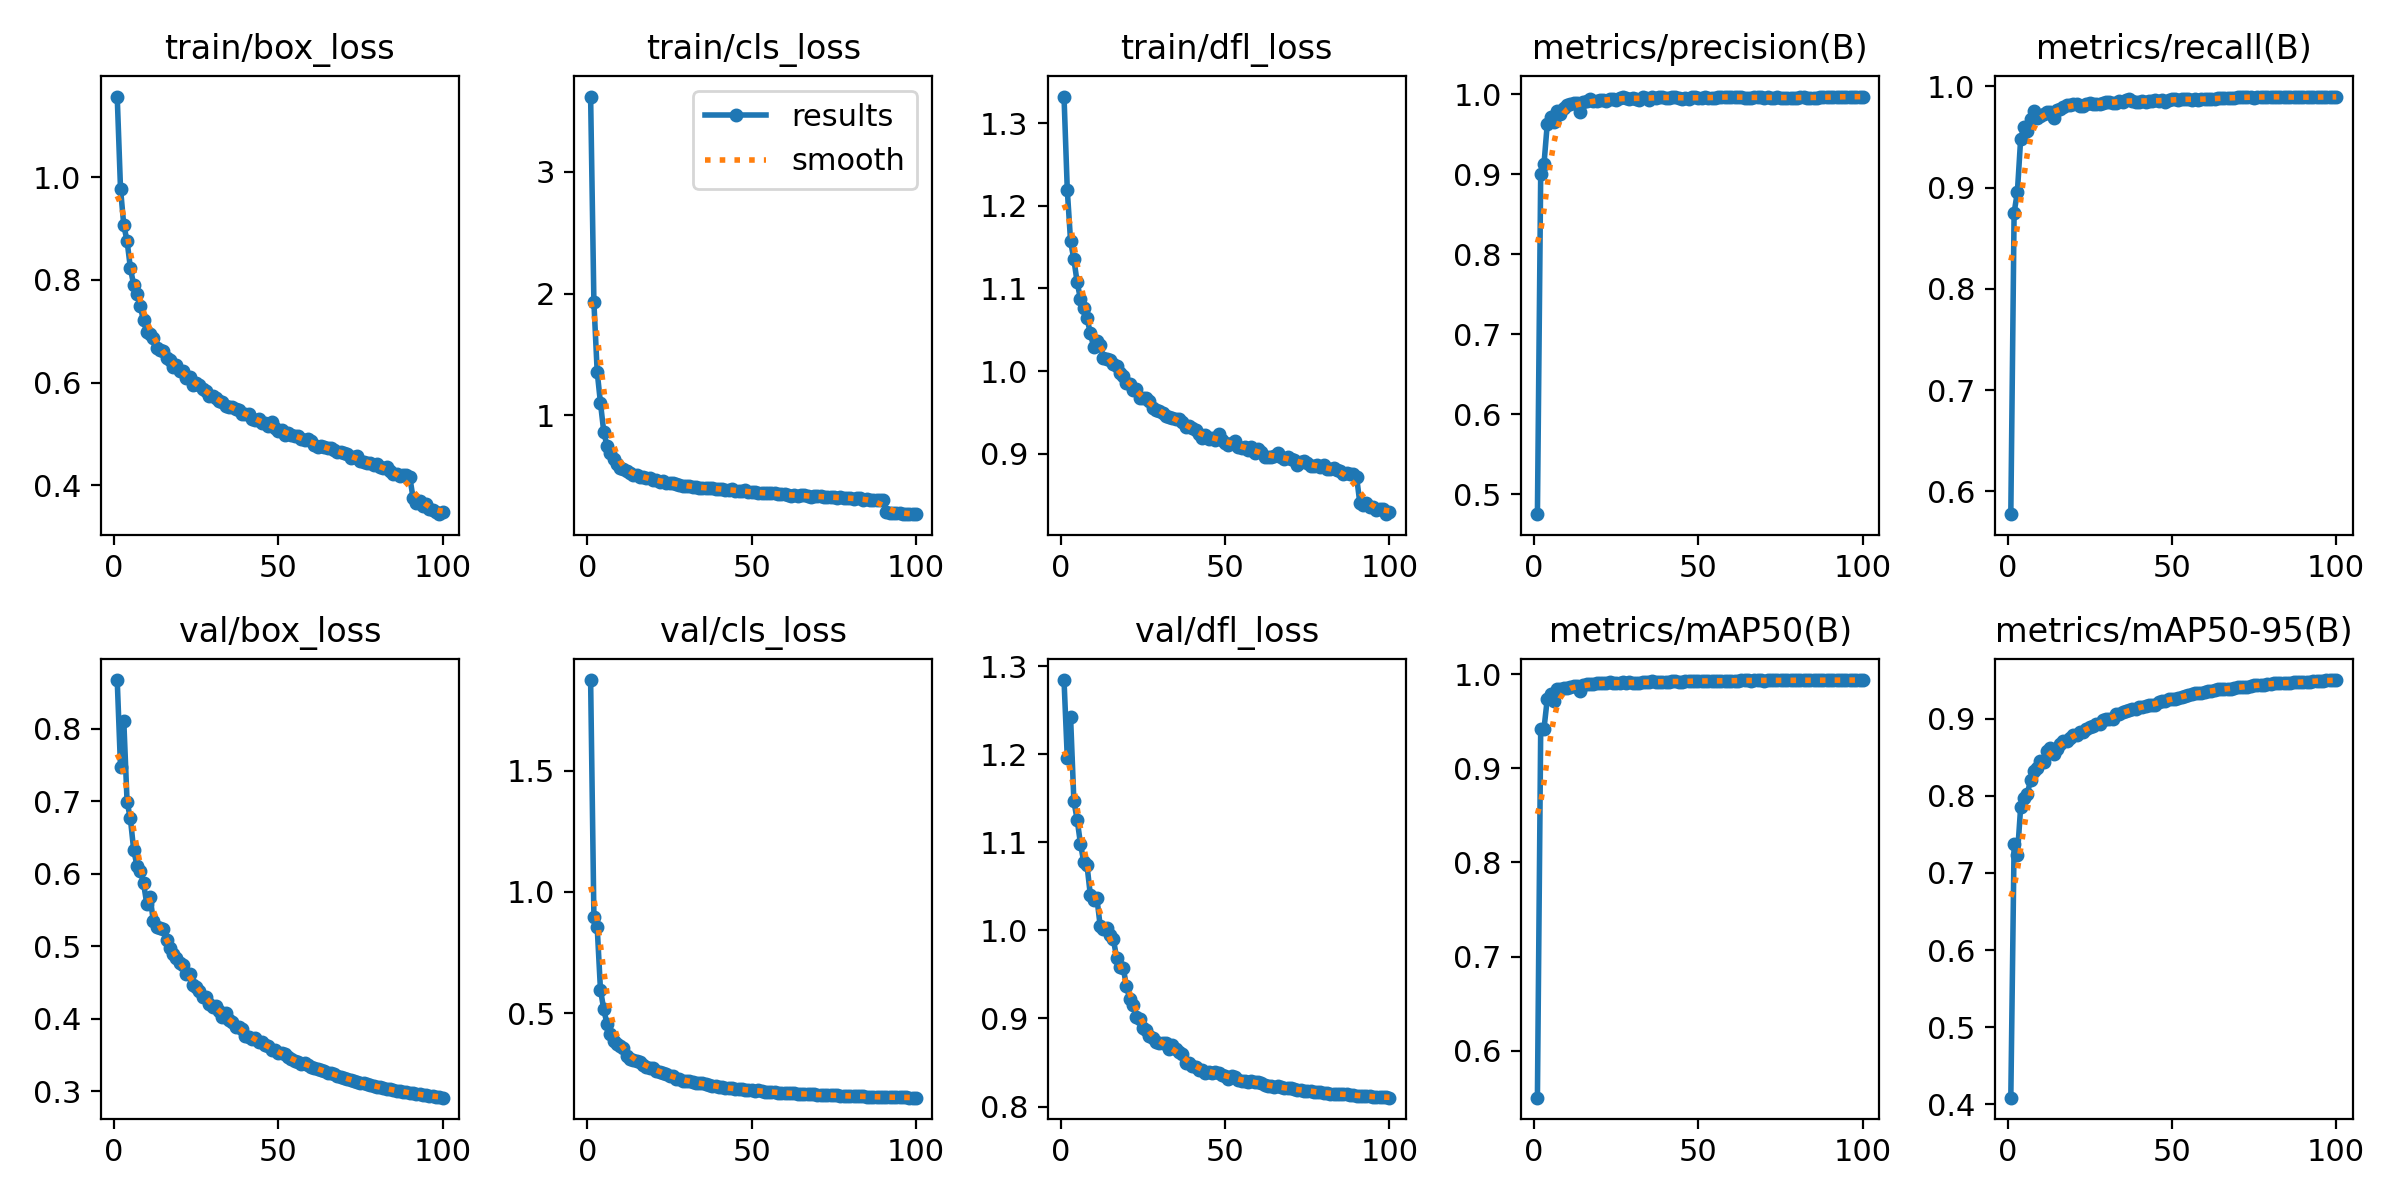

The table this chart was drawn from, first rows:
epoch, train/box_loss, train/cls_loss, train/dfl_loss, metrics/precision(B), metrics/recall(B), metrics/mAP50(B), metrics/mAP50-95(B), val/box_loss, val/cls_loss, val/dfl_loss, lr/pg0, lr/pg1, lr/pg2
1, 1.157, 3.618, 1.332, 0.475, 0.5776, 0.5503, 0.4084, 0.8672, 1.875, 1.284, 0.003328, 0.003328, 0.003328
2, 0.9778, 1.928, 1.219, 0.9, 0.8751, 0.9412, 0.7377, 0.7476, 0.8988, 1.196, 0.006596, 0.006596, 0.006596
3, 0.9062, 1.359, 1.157, 0.9127, 0.8957, 0.9421, 0.7229, 0.8108, 0.8552, 1.242, 0.009797, 0.009797, 0.009797
4, 0.8757, 1.101, 1.135, 0.963, 0.9484, 0.9736, 0.7858, 0.6992, 0.5956, 1.147, 0.009703, 0.009703, 0.009703
5, 0.8236, 0.8653, 1.107, 0.9721, 0.96, 0.9786, 0.797, 0.6764, 0.5161, 1.126, 0.009703, 0.009703, 0.009703
6, 0.7901, 0.7461, 1.087, 0.9657, 0.9562, 0.9719, 0.8024, 0.6334, 0.454, 1.099, 0.009604, 0.009604, 0.009604
7, 0.7733, 0.6901, 1.077, 0.9789, 0.9673, 0.9841, 0.8206, 0.6113, 0.4125, 1.078, 0.009505, 0.009505, 0.009505
8, 0.7489, 0.6398, 1.064, 0.9759, 0.9753, 0.9839, 0.8325, 0.6041, 0.3848, 1.074, 0.009406, 0.009406, 0.009406
9, 0.7212, 0.5998, 1.046, 0.9833, 0.9682, 0.9857, 0.8358, 0.5873, 0.3739, 1.04, 0.009307, 0.009307, 0.009307
10, 0.6979, 0.5647, 1.029, 0.9863, 0.971, 0.9851, 0.845, 0.5584, 0.3639, 1.035, 0.009208, 0.009208, 0.009208
11, 0.6956, 0.5608, 1.036, 0.9878, 0.9724, 0.9858, 0.8434, 0.5677, 0.3548, 1.037, 0.009109, 0.009109, 0.009109
12, 0.687, 0.5454, 1.032, 0.9893, 0.975, 0.9875, 0.8577, 0.5347, 0.324, 1.005, 0.00901, 0.00901, 0.00901
13, 0.6681, 0.5248, 1.016, 0.9888, 0.9748, 0.9878, 0.8628, 0.526, 0.3108, 1.002, 0.008911, 0.008911, 0.008911
14, 0.6625, 0.5134, 1.014, 0.9775, 0.9692, 0.9822, 0.8539, 0.5247, 0.307, 1.003, 0.008812, 0.008812, 0.008812
15, 0.6616, 0.5087, 1.014, 0.9905, 0.9768, 0.9889, 0.8603, 0.5233, 0.3009, 0.9948, 0.008713, 0.008713, 0.008713
16, 0.6481, 0.498, 1.008, 0.9916, 0.9777, 0.9892, 0.8672, 0.5082, 0.2993, 0.9905, 0.008614, 0.008614, 0.008614
17, 0.6444, 0.4909, 1.006, 0.9944, 0.9792, 0.9896, 0.8718, 0.4976, 0.2848, 0.9689, 0.008515, 0.008515, 0.008515
18, 0.6309, 0.4841, 0.9975, 0.9913, 0.982, 0.9895, 0.8718, 0.4891, 0.2791, 0.9586, 0.008416, 0.008416, 0.008416
19, 0.6346, 0.4835, 0.9943, 0.9913, 0.9812, 0.9901, 0.8751, 0.4833, 0.2735, 0.9574, 0.008317, 0.008317, 0.008317
20, 0.6233, 0.4711, 0.9854, 0.993, 0.983, 0.9905, 0.8796, 0.4765, 0.2751, 0.9371, 0.008218, 0.008218, 0.008218
21, 0.6222, 0.4707, 0.9843, 0.993, 0.9821, 0.9903, 0.8795, 0.4747, 0.2632, 0.9218, 0.008119, 0.008119, 0.008119
22, 0.609, 0.4569, 0.9772, 0.9911, 0.9802, 0.9905, 0.8823, 0.4612, 0.2589, 0.9159, 0.00802, 0.00802, 0.00802
23, 0.6106, 0.459, 0.9779, 0.9947, 0.9805, 0.9911, 0.8835, 0.4623, 0.2529, 0.9013, 0.007921, 0.007921, 0.007921
24, 0.5954, 0.4452, 0.9669, 0.994, 0.9824, 0.9902, 0.8873, 0.4471, 0.2469, 0.8998, 0.007822, 0.007822, 0.007822
25, 0.599, 0.4487, 0.9678, 0.9926, 0.9836, 0.9906, 0.8892, 0.4435, 0.2421, 0.8894, 0.007723, 0.007723, 0.007723
26, 0.595, 0.4449, 0.9675, 0.9949, 0.9828, 0.9905, 0.8912, 0.4384, 0.2393, 0.8874, 0.007624, 0.007624, 0.007624
27, 0.5875, 0.4384, 0.9642, 0.9963, 0.9829, 0.9916, 0.8937, 0.4302, 0.228, 0.8807, 0.007525, 0.007525, 0.007525
28, 0.5833, 0.4294, 0.9552, 0.9954, 0.9829, 0.9906, 0.8933, 0.43, 0.2276, 0.8782, 0.007426, 0.007426, 0.007426
29, 0.5743, 0.4204, 0.9525, 0.9947, 0.9831, 0.9917, 0.8981, 0.4208, 0.2215, 0.8731, 0.007327, 0.007327, 0.007327
30, 0.5737, 0.4239, 0.9511, 0.9951, 0.9849, 0.9905, 0.8994, 0.4167, 0.2198, 0.8719, 0.007228, 0.007228, 0.007228
31, 0.5696, 0.4212, 0.9492, 0.9945, 0.9849, 0.9908, 0.9, 0.4174, 0.2191, 0.8717, 0.007129, 0.007129, 0.007129
32, 0.5642, 0.4115, 0.945, 0.9929, 0.9834, 0.9906, 0.9001, 0.4114, 0.2169, 0.872, 0.00703, 0.00703, 0.00703
33, 0.563, 0.4126, 0.9441, 0.9965, 0.9832, 0.9916, 0.9065, 0.4031, 0.2133, 0.8653, 0.006931, 0.006931, 0.006931
34, 0.5541, 0.4068, 0.9433, 0.9959, 0.9859, 0.9915, 0.9058, 0.4083, 0.2117, 0.8695, 0.006832, 0.006832, 0.006832
35, 0.5524, 0.4067, 0.9418, 0.9933, 0.9846, 0.9916, 0.9088, 0.399, 0.2098, 0.8648, 0.006733, 0.006733, 0.006733
36, 0.5517, 0.4038, 0.942, 0.9961, 0.9864, 0.9923, 0.9101, 0.3953, 0.2074, 0.8619, 0.006634, 0.006634, 0.006634
37, 0.5485, 0.4013, 0.9382, 0.995, 0.9875, 0.9917, 0.9115, 0.3889, 0.2033, 0.8594, 0.006535, 0.006535, 0.006535
38, 0.5461, 0.4066, 0.9323, 0.9969, 0.9854, 0.992, 0.9132, 0.3882, 0.2003, 0.8496, 0.006436, 0.006436, 0.006436
39, 0.5393, 0.3995, 0.9339, 0.9968, 0.9848, 0.9917, 0.9124, 0.3856, 0.198, 0.8499, 0.006337, 0.006337, 0.006337
40, 0.5396, 0.3957, 0.931, 0.9957, 0.9848, 0.9919, 0.9149, 0.3767, 0.1961, 0.8463, 0.006238, 0.006238, 0.006238
41, 0.539, 0.3931, 0.9289, 0.9958, 0.9857, 0.9921, 0.9151, 0.3756, 0.1934, 0.8446, 0.006139, 0.006139, 0.006139
42, 0.5292, 0.3861, 0.9236, 0.9967, 0.9848, 0.9924, 0.9162, 0.3722, 0.1906, 0.8414, 0.00604, 0.00604, 0.00604
43, 0.5271, 0.3891, 0.9184, 0.9965, 0.9857, 0.9925, 0.9179, 0.373, 0.1899, 0.8419, 0.005941, 0.005941, 0.005941
44, 0.5285, 0.3937, 0.9219, 0.9952, 0.9858, 0.9917, 0.9186, 0.3675, 0.1903, 0.8383, 0.005842, 0.005842, 0.005842
45, 0.522, 0.3812, 0.9178, 0.9941, 0.9863, 0.9918, 0.9186, 0.3678, 0.1883, 0.8398, 0.005743, 0.005743, 0.005743
46, 0.5207, 0.3789, 0.9189, 0.9958, 0.9853, 0.9923, 0.9217, 0.3634, 0.1857, 0.8379, 0.005644, 0.005644, 0.005644
47, 0.5159, 0.3754, 0.917, 0.9945, 0.9869, 0.9925, 0.9235, 0.3629, 0.1849, 0.8397, 0.005545, 0.005545, 0.005545
48, 0.5234, 0.3846, 0.9237, 0.9967, 0.9841, 0.9925, 0.9234, 0.3576, 0.1836, 0.8385, 0.005446, 0.005446, 0.005446
49, 0.5109, 0.371, 0.9162, 0.9964, 0.9863, 0.9927, 0.9254, 0.3566, 0.1819, 0.8362, 0.005347, 0.005347, 0.005347
50, 0.505, 0.37, 0.9131, 0.9953, 0.987, 0.9927, 0.9256, 0.3532, 0.1808, 0.8347, 0.005248, 0.005248, 0.005248
51, 0.5079, 0.3699, 0.91, 0.9951, 0.987, 0.9927, 0.9259, 0.3526, 0.1807, 0.8312, 0.005149, 0.005149, 0.005149
52, 0.498, 0.3637, 0.9127, 0.9961, 0.9864, 0.9927, 0.9274, 0.3512, 0.1809, 0.8345, 0.00505, 0.00505, 0.00505
53, 0.5018, 0.3646, 0.915, 0.995, 0.9877, 0.9928, 0.9285, 0.3468, 0.1784, 0.8336, 0.004951, 0.004951, 0.004951
54, 0.4978, 0.3636, 0.9086, 0.9957, 0.9877, 0.993, 0.9303, 0.3448, 0.1764, 0.8307, 0.004852, 0.004852, 0.004852
55, 0.4964, 0.3599, 0.9073, 0.9956, 0.9877, 0.9926, 0.9314, 0.3419, 0.1751, 0.8294, 0.004753, 0.004753, 0.004753
56, 0.4951, 0.3616, 0.9085, 0.9966, 0.9869, 0.9925, 0.9317, 0.3401, 0.1737, 0.8286, 0.004654, 0.004654, 0.004654
57, 0.4904, 0.3595, 0.9041, 0.9962, 0.9871, 0.9929, 0.9334, 0.3383, 0.1728, 0.8277, 0.004555, 0.004555, 0.004555
58, 0.4888, 0.3577, 0.9086, 0.9971, 0.9863, 0.9929, 0.9338, 0.3385, 0.1724, 0.8293, 0.004456, 0.004456, 0.004456
59, 0.4904, 0.3557, 0.9003, 0.9972, 0.9875, 0.9929, 0.9341, 0.3365, 0.1711, 0.8279, 0.004357, 0.004357, 0.004357
60, 0.4872, 0.3509, 0.9055, 0.9967, 0.9876, 0.9929, 0.9352, 0.3338, 0.1698, 0.8275, 0.004258, 0.004258, 0.004258
... 40 more rows
